Run: headless pygame with SDL's dummy video driver; simulated clock (each Clock.tick advances the game by its frame time, no real sleeping); random seed 0; keys injected as events and as key.get_pressed() state; no mouse input.
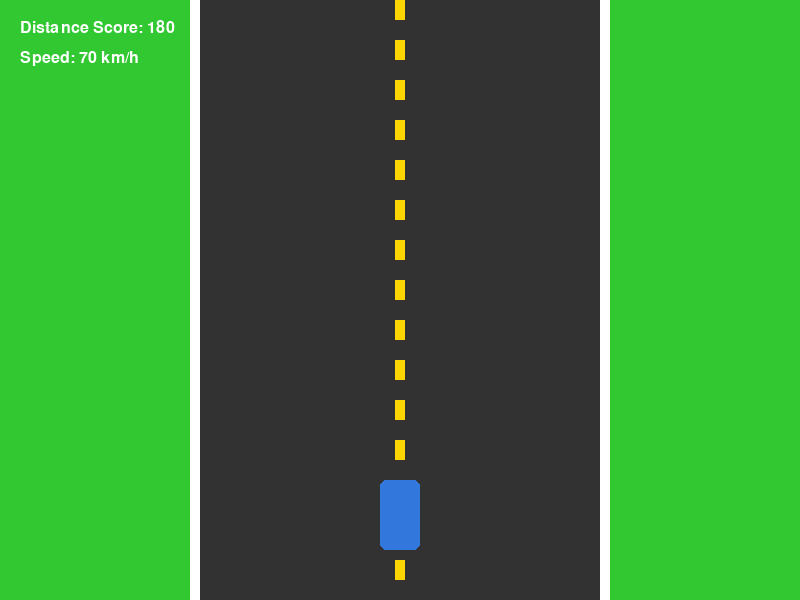
Frame 1 of 4 · flips 1–60 · no input
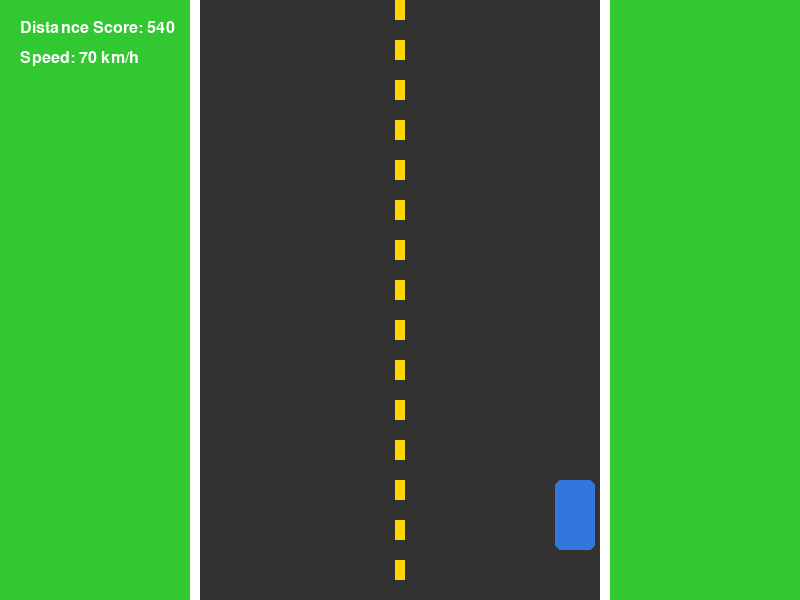
Frame 2 of 4 · flips 61–180 · tapped SPACE, RETURN · held RIGHT (→), D
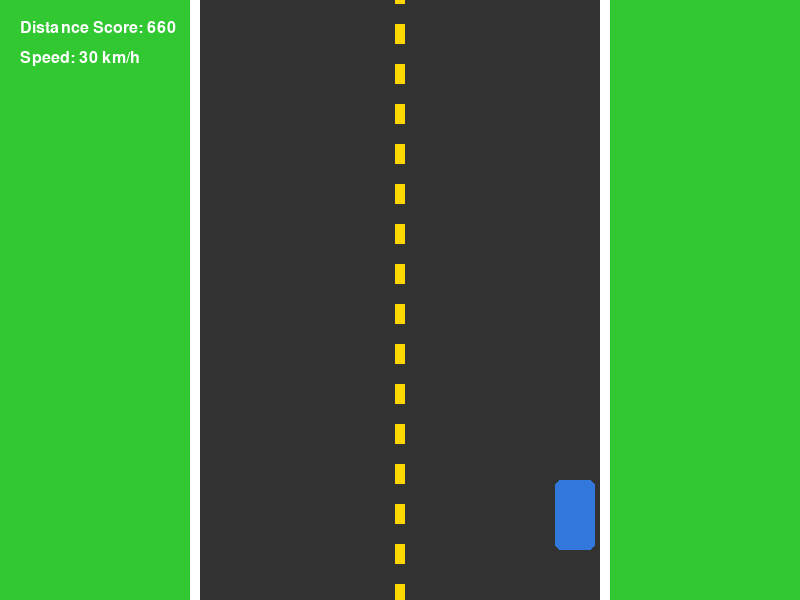
Frame 3 of 4 · flips 181–300 · held DOWN (↓), S
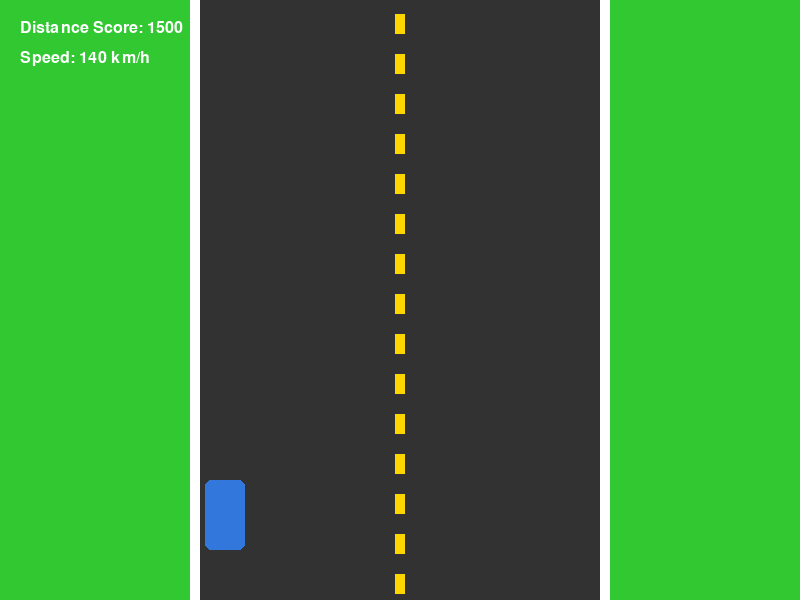
Frame 4 of 4 · flips 301–420 · held LEFT (←), A, UP (↑), W

The pygame program that drew these frames:

import pygame
import sys

# Initialize Pygame
pygame.init()

# Screen dimensions
SCREEN_WIDTH = 800
SCREEN_HEIGHT = 600
screen = pygame.display.set_mode((SCREEN_WIDTH, SCREEN_HEIGHT))
pygame.display.set_caption("Virtual Steering - Testing Track (No Obstacles)")

# Colors
GRAY = (50, 50, 50)
WHITE = (255, 255, 255)
YELLOW = (255, 215, 0)
BLUE = (50, 120, 220)
GREEN = (50, 200, 50)

# Road settings
ROAD_WIDTH = 400
ROAD_LEFT = (SCREEN_WIDTH - ROAD_WIDTH) // 2
ROAD_RIGHT = ROAD_LEFT + ROAD_WIDTH

# Player Car settings
car_width = 40
car_height = 70
car_x = SCREEN_WIDTH // 2 - car_width // 2
car_y = SCREEN_HEIGHT - 120
car_speed = 6

# Game variables
clock = pygame.time.Clock()
font = pygame.font.SysFont("Arial", 24)

score = 0

# Road line animation
line_y = 0
road_speed = 7

# --- Game Loop ---
while True:
    for event in pygame.event.get():
        if event.type == pygame.QUIT:
            pygame.quit()
            sys.exit()

    # Read keys (works with physical keyboard OR pynput WASD triggers)
    keys = pygame.key.get_pressed()

    if keys[pygame.K_a] or keys[pygame.K_LEFT]:
        car_x -= car_speed
    if keys[pygame.K_d] or keys[pygame.K_RIGHT]:
        car_x += car_speed
    if keys[pygame.K_w] or keys[pygame.K_UP]:
        road_speed = 14  # Accelerate road speed
    elif keys[pygame.K_s] or keys[pygame.K_DOWN]:
        road_speed = 3   # Slow down road
    else:
        road_speed = 7   # Normal speed

    # Keep car inside road boundaries
    if car_x < ROAD_LEFT + 5:
        car_x = ROAD_LEFT + 5
    if car_x > ROAD_RIGHT - car_width - 5:
        car_x = ROAD_RIGHT - car_width - 5

    # Move road center lines
    line_y += road_speed
    if line_y >= 40:
        line_y = 0

    # Accumulate score continuously as you drive
    score += int(road_speed / 2)

    # --- Drawing ---
    screen.fill(GREEN)  # Grass background

    # Draw Road
    pygame.draw.rect(screen, GRAY, (ROAD_LEFT, 0, ROAD_WIDTH, SCREEN_HEIGHT))
    # Draw Road Borders
    pygame.draw.rect(screen, WHITE, (ROAD_LEFT - 10, 0, 10, SCREEN_HEIGHT))
    pygame.draw.rect(screen, WHITE, (ROAD_RIGHT, 0, 10, SCREEN_HEIGHT))

    # Draw Center Dashed Line
    for i in range(-40, SCREEN_HEIGHT, 40):
        pygame.draw.rect(screen, YELLOW, (SCREEN_WIDTH // 2 - 5, i + line_y, 10, 20))

    # Draw Player Car (Blue Car)
    pygame.draw.rect(screen, BLUE, (car_x, car_y, car_width, car_height), border_radius=6)

    # Draw Live Data Overlay
    score_text = font.render(f"Distance Score: {score}", True, WHITE)
    speed_text = font.render(f"Speed: {road_speed * 10} km/h", True, WHITE)
    screen.blit(score_text, (20, 20))
    screen.blit(speed_text, (20, 50))

    pygame.display.flip()
    clock.tick(60)
